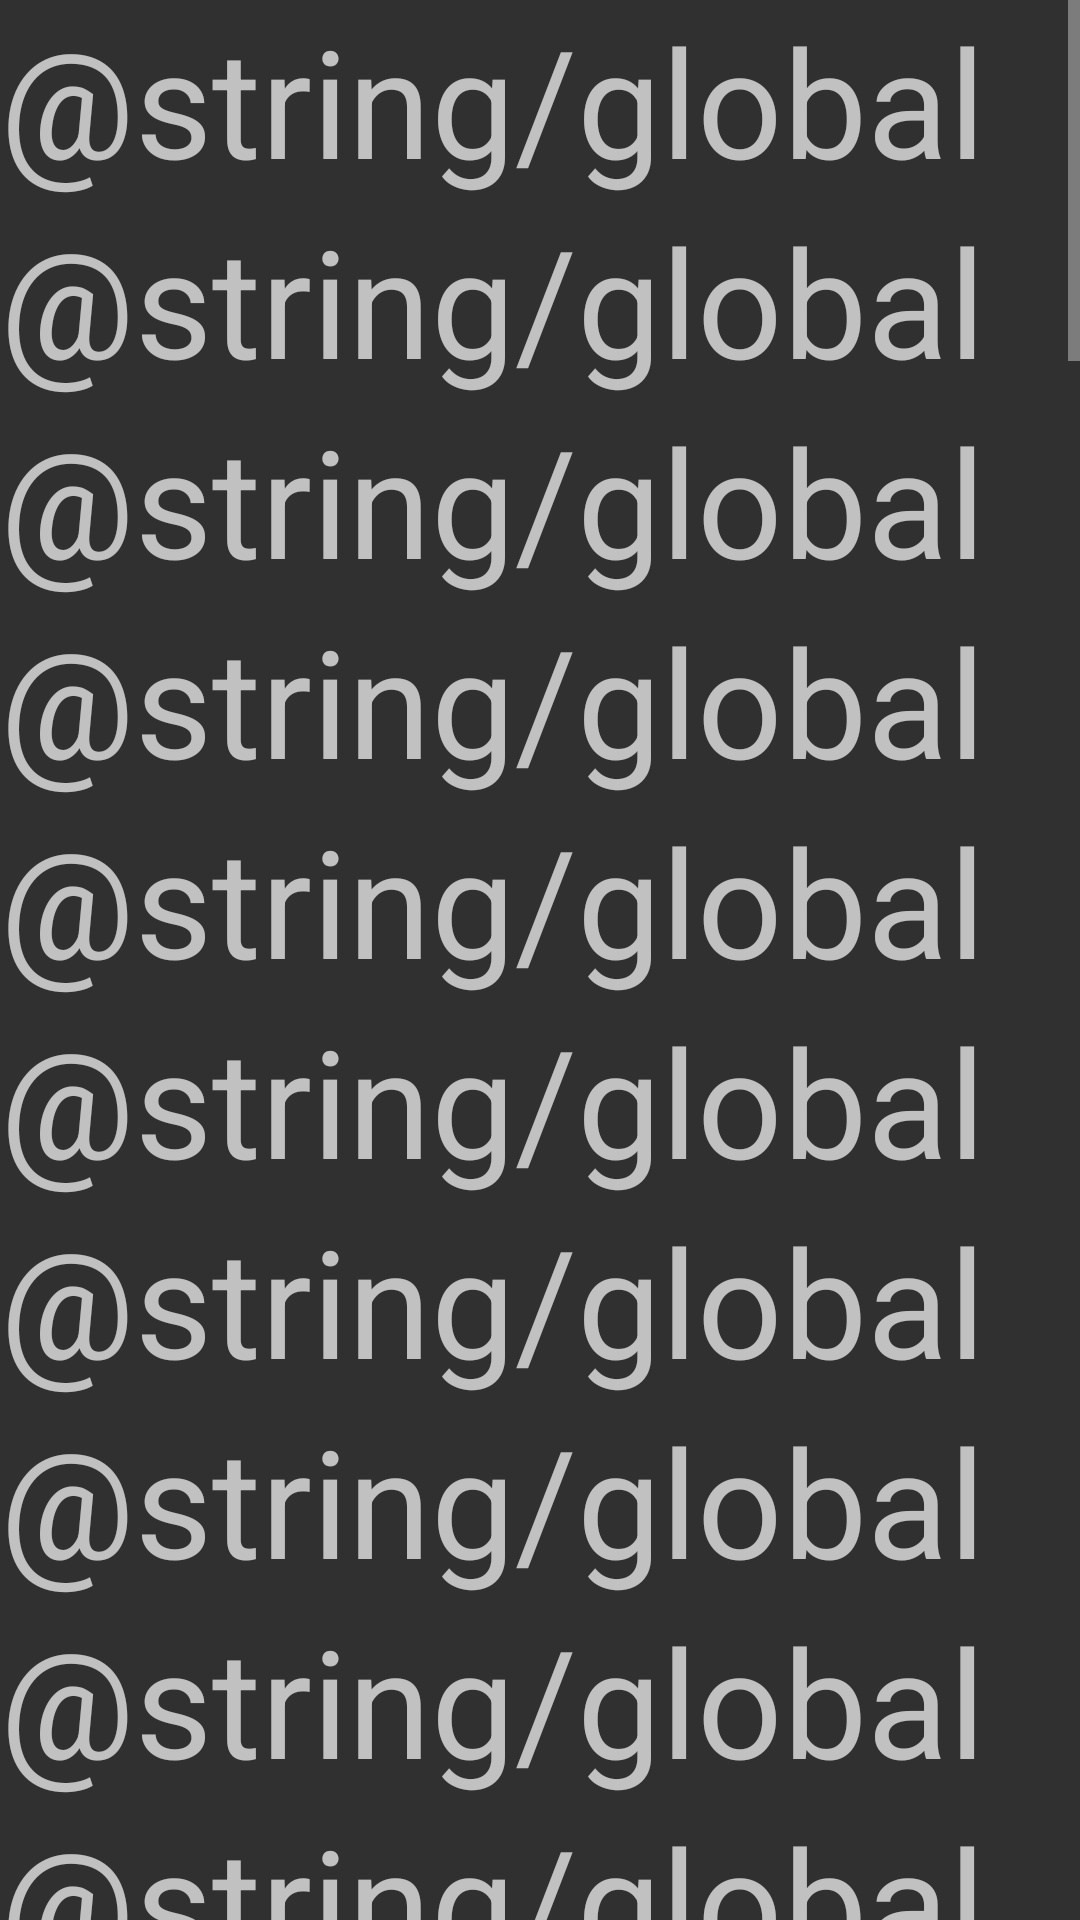

This screen was rendered from an Android layout file. Write that file and the resources it references.
<!-- AndroidManifest.xml: application theme AppTheme -->
<!-- res/layout/global_activity.xml -->
<?xml version="1.0" encoding="utf-8"?>
<LinearLayout
    xmlns:android="http://schemas.android.com/apk/res/android"
    xmlns:tools="http://schemas.android.com/tools"
    android:layout_width="match_parent"
    android:layout_height="match_parent"
    tools:context=".GlobalFragment">

    <ScrollView
        android:layout_width="match_parent"
        android:layout_height="match_parent">

        <LinearLayout
            android:layout_width="match_parent"
            android:layout_height="wrap_content"
            android:orientation="vertical">

            <TextView
                android:layout_width="match_parent"
                android:layout_height="match_parent"
                android:text="@string/global"
                android:textSize="50sp"/>

            <TextView
                android:layout_width="match_parent"
                android:layout_height="match_parent"
                android:text="@string/global"
                android:textSize="50sp"/>
            <TextView
                android:layout_width="match_parent"
                android:layout_height="match_parent"
                android:text="@string/global"
                android:textSize="50sp"/>
            <TextView
                android:layout_width="match_parent"
                android:layout_height="match_parent"
                android:text="@string/global"
                android:textSize="50sp"/>
            <TextView
                android:layout_width="match_parent"
                android:layout_height="match_parent"
                android:text="@string/global"
                android:textSize="50sp"/>
            <TextView
                android:layout_width="match_parent"
                android:layout_height="match_parent"
                android:text="@string/global"
                android:textSize="50sp"/>
            <TextView
                android:layout_width="match_parent"
                android:layout_height="match_parent"
                android:text="@string/global"
                android:textSize="50sp"/>
            <TextView
                android:layout_width="match_parent"
                android:layout_height="match_parent"
                android:text="@string/global"
                android:textSize="50sp"/>
            <TextView
                android:layout_width="match_parent"
                android:layout_height="match_parent"
                android:text="@string/global"
                android:textSize="50sp"/>
            <TextView
                android:layout_width="match_parent"
                android:layout_height="match_parent"
                android:text="@string/global"
                android:textSize="50sp"/>
            <TextView
                android:layout_width="match_parent"
                android:layout_height="match_parent"
                android:text="@string/global"
                android:textSize="50sp"/>
            <TextView
                android:layout_width="match_parent"
                android:layout_height="match_parent"
                android:text="@string/global"
                android:textSize="50sp"/>
            <TextView
                android:layout_width="match_parent"
                android:layout_height="match_parent"
                android:text="@string/global"
                android:textSize="50sp"/>
            <TextView
                android:layout_width="match_parent"
                android:layout_height="match_parent"
                android:text="@string/global"
                android:textSize="50sp"/>
            <TextView
                android:layout_width="match_parent"
                android:layout_height="match_parent"
                android:text="@string/global"
                android:textSize="50sp"/>
            <TextView
                android:layout_width="match_parent"
                android:layout_height="match_parent"
                android:text="@string/global"
                android:textSize="50sp"/>
            <TextView
                android:layout_width="match_parent"
                android:layout_height="match_parent"
                android:text="@string/global"
                android:textSize="50sp"/>
            <TextView
                android:layout_width="match_parent"
                android:layout_height="match_parent"
                android:text="@string/global"
                android:textSize="50sp"/>
            <TextView
                android:layout_width="match_parent"
                android:layout_height="match_parent"
                android:text="@string/global"
                android:textSize="50sp"/>
            <TextView
                android:layout_width="match_parent"
                android:layout_height="match_parent"
                android:text="@string/global"
                android:textSize="50sp"/>
            <TextView
                android:layout_width="match_parent"
                android:layout_height="match_parent"
                android:text="@string/global"
                android:textSize="50sp"/>
            <TextView
                android:layout_width="match_parent"
                android:layout_height="match_parent"
                android:text="@string/global"
                android:textSize="50sp"/>
            <TextView
                android:layout_width="match_parent"
                android:layout_height="match_parent"
                android:text="@string/global"
                android:textSize="50sp"/>
            <TextView
                android:layout_width="match_parent"
                android:layout_height="match_parent"
                android:text="@string/global"
                android:textSize="50sp"/>
            <TextView
                android:layout_width="match_parent"
                android:layout_height="match_parent"
                android:text="@string/global"
                android:textSize="50sp"/>
            <TextView
                android:layout_width="match_parent"
                android:layout_height="match_parent"
                android:text="@string/global"
                android:textSize="50sp"/>
            <TextView
                android:layout_width="match_parent"
                android:layout_height="match_parent"
                android:text="@string/global"
                android:textSize="50sp"/>
            <TextView
                android:layout_width="match_parent"
                android:layout_height="match_parent"
                android:text="@string/global"
                android:textSize="50sp"/>
            <TextView
                android:layout_width="match_parent"
                android:layout_height="match_parent"
                android:text="@string/global"
                android:textSize="50sp"/>
            <TextView
                android:layout_width="match_parent"
                android:layout_height="match_parent"
                android:text="@string/global"
                android:textSize="50sp"/>
            <TextView
                android:layout_width="match_parent"
                android:layout_height="match_parent"
                android:text="@string/global"
                android:textSize="50sp"/>
            <TextView
                android:layout_width="match_parent"
                android:layout_height="match_parent"
                android:text="@string/global"
                android:textSize="50sp"/>
            <TextView
                android:layout_width="match_parent"
                android:layout_height="match_parent"
                android:text="@string/global"
                android:textSize="50sp"/>
            <TextView
                android:layout_width="match_parent"
                android:layout_height="match_parent"
                android:text="@string/global"
                android:textSize="50sp"/>
            <TextView
                android:layout_width="match_parent"
                android:layout_height="match_parent"
                android:text="@string/global"
                android:textSize="50sp"/>
            <TextView
                android:layout_width="match_parent"
                android:layout_height="match_parent"
                android:text="@string/global"
                android:textSize="50sp"/>
            <TextView
                android:layout_width="match_parent"
                android:layout_height="match_parent"
                android:text="@string/global"
                android:textSize="50sp"/>
            <TextView
                android:layout_width="match_parent"
                android:layout_height="match_parent"
                android:text="@string/global"
                android:textSize="50sp"/>
            <TextView
                android:layout_width="match_parent"
                android:layout_height="match_parent"
                android:text="@string/global"
                android:textSize="50sp"/>
            <TextView
                android:layout_width="match_parent"
                android:layout_height="match_parent"
                android:text="@string/global"
                android:textSize="50sp"/>
            <TextView
                android:layout_width="match_parent"
                android:layout_height="match_parent"
                android:text="@string/global"
                android:textSize="50sp"/>
            <TextView
                android:layout_width="match_parent"
                android:layout_height="match_parent"
                android:text="@string/global"
                android:textSize="50sp"/>
            <TextView
                android:layout_width="match_parent"
                android:layout_height="match_parent"
                android:text="@string/global"
                android:textSize="50sp"/>
            <TextView
                android:layout_width="match_parent"
                android:layout_height="match_parent"
                android:text="@string/global"
                android:textSize="50sp"/>
            <TextView
                android:layout_width="match_parent"
                android:layout_height="match_parent"
                android:text="@string/global"
                android:textSize="50sp"/>
            <TextView
                android:layout_width="match_parent"
                android:layout_height="match_parent"
                android:text="@string/global"
                android:textSize="50sp"/>
            <TextView
                android:layout_width="match_parent"
                android:layout_height="match_parent"
                android:text="@string/global"
                android:textSize="50sp"/>
            <TextView
                android:layout_width="match_parent"
                android:layout_height="match_parent"
                android:text="@string/global"
                android:textSize="50sp"/>
            <TextView
                android:layout_width="match_parent"
                android:layout_height="match_parent"
                android:text="@string/global"
                android:textSize="50sp"/>
            <TextView
                android:layout_width="match_parent"
                android:layout_height="match_parent"
                android:text="@string/global"
                android:textSize="50sp"/>
            <TextView
                android:layout_width="match_parent"
                android:layout_height="match_parent"
                android:text="@string/global"
                android:textSize="50sp"/>


        </LinearLayout>
    </ScrollView>

</LinearLayout>
<!-- resources referenced by this layout -->
<resources>
  <style name="AppTheme" parent="Theme.AppCompat">
          
          <item name="colorPrimary">@color/colorPrimary</item>
          <item name="colorPrimaryDark">@color/colorPrimaryDark</item>
          <item name="colorAccent">@color/colorAccent</item>
          <item name="actionBarStyle">@style/AppTheme.ActionBarStyle</item>
          <item name="android:windowContentOverlay">@null</item>
      </style>
  <color name="colorPrimary">#101010</color>
  <color name="colorPrimaryDark">#000000</color>
  <color name="colorAccent">#00dd99</color>
  <style name="AppTheme.ActionBarStyle" parent="Widget.AppCompat.Light.ActionBar">
          <item name="titleTextStyle">@style/AppTheme.ActionBarStyle.TitleTextStyle</item>
          <item name="background">@color/colorAccent</item>
          <item name="elevation">0dp</item>
      </style>
  <style name="AppTheme.ActionBarStyle.TitleTextStyle" parent="TextAppearance.AppCompat.Widget.ActionBar.Title">
          <item name="android:textColor">@color/colorPrimaryDark</item>
          <item name="android:textStyle">normal</item>
          <item name="textAllCaps">true</item>
          <item name="android:letterSpacing">-0.1</item>
          <item name="android:textSize">32dp</item>
      </style>
</resources>
